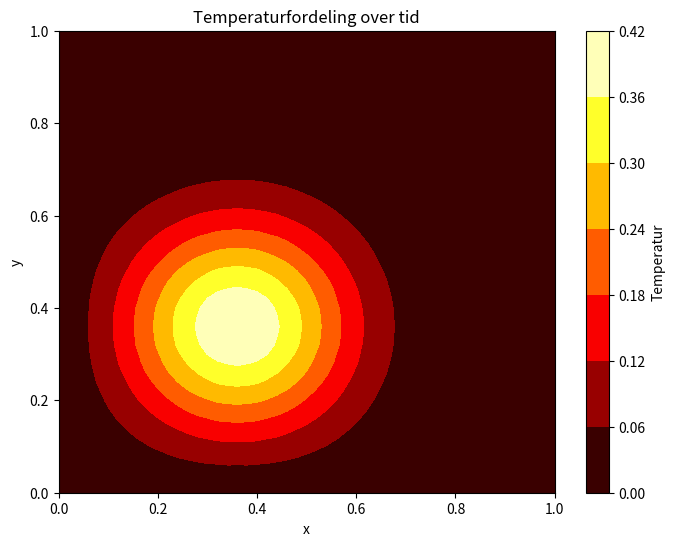

Write the Python code that produced this figure.
import numpy as np
import matplotlib.pyplot as plt

# Parametere
Lx = 1.0  # lengde i x-retning
Ly = 1.0  # lengde i y-retning
Nx = 50   # antall gitterpunkter i x-retning
Ny = 50   # antall gitterpunkter i y-retning
T = 1.0   # total tid
Nt = 100  # antall tidssteg
alpha = 0.01  # termisk diffusivitet

# Størrelse av gitterpunkter
dx = Lx / Nx
dy = Ly / Ny
dt = T / Nt

# Initialbetingelse (starttemperatur)
u0 = np.zeros((Nx+1, Ny+1))
u0[Nx//4:Nx//2, Ny//4:Ny//2] = 1.0  # en firkant av høyere temperatur

# Implementering av endelige differanser
u = u0.copy()
for n in range(Nt):
    un = u.copy()
    for i in range(1, Nx):
        for j in range(1, Ny):
            u[i, j] = un[i, j] + alpha * dt * (
                (un[i+1, j] - 2*un[i, j] + un[i-1, j]) / dx**2 +
                (un[i, j+1] - 2*un[i, j] + un[i, j-1]) / dy**2
            )

# resultatet
x = np.linspace(0, Lx, Nx+1)
y = np.linspace(0, Ly, Ny+1)
X, Y = np.meshgrid(x, y)
plt.figure(figsize=(8, 6))
plt.contourf(X, Y, u.T, cmap='hot')
plt.colorbar(label='Temperatur')
plt.xlabel('x')
plt.ylabel('y')
plt.title('Temperaturfordeling over tid')
plt.show()


